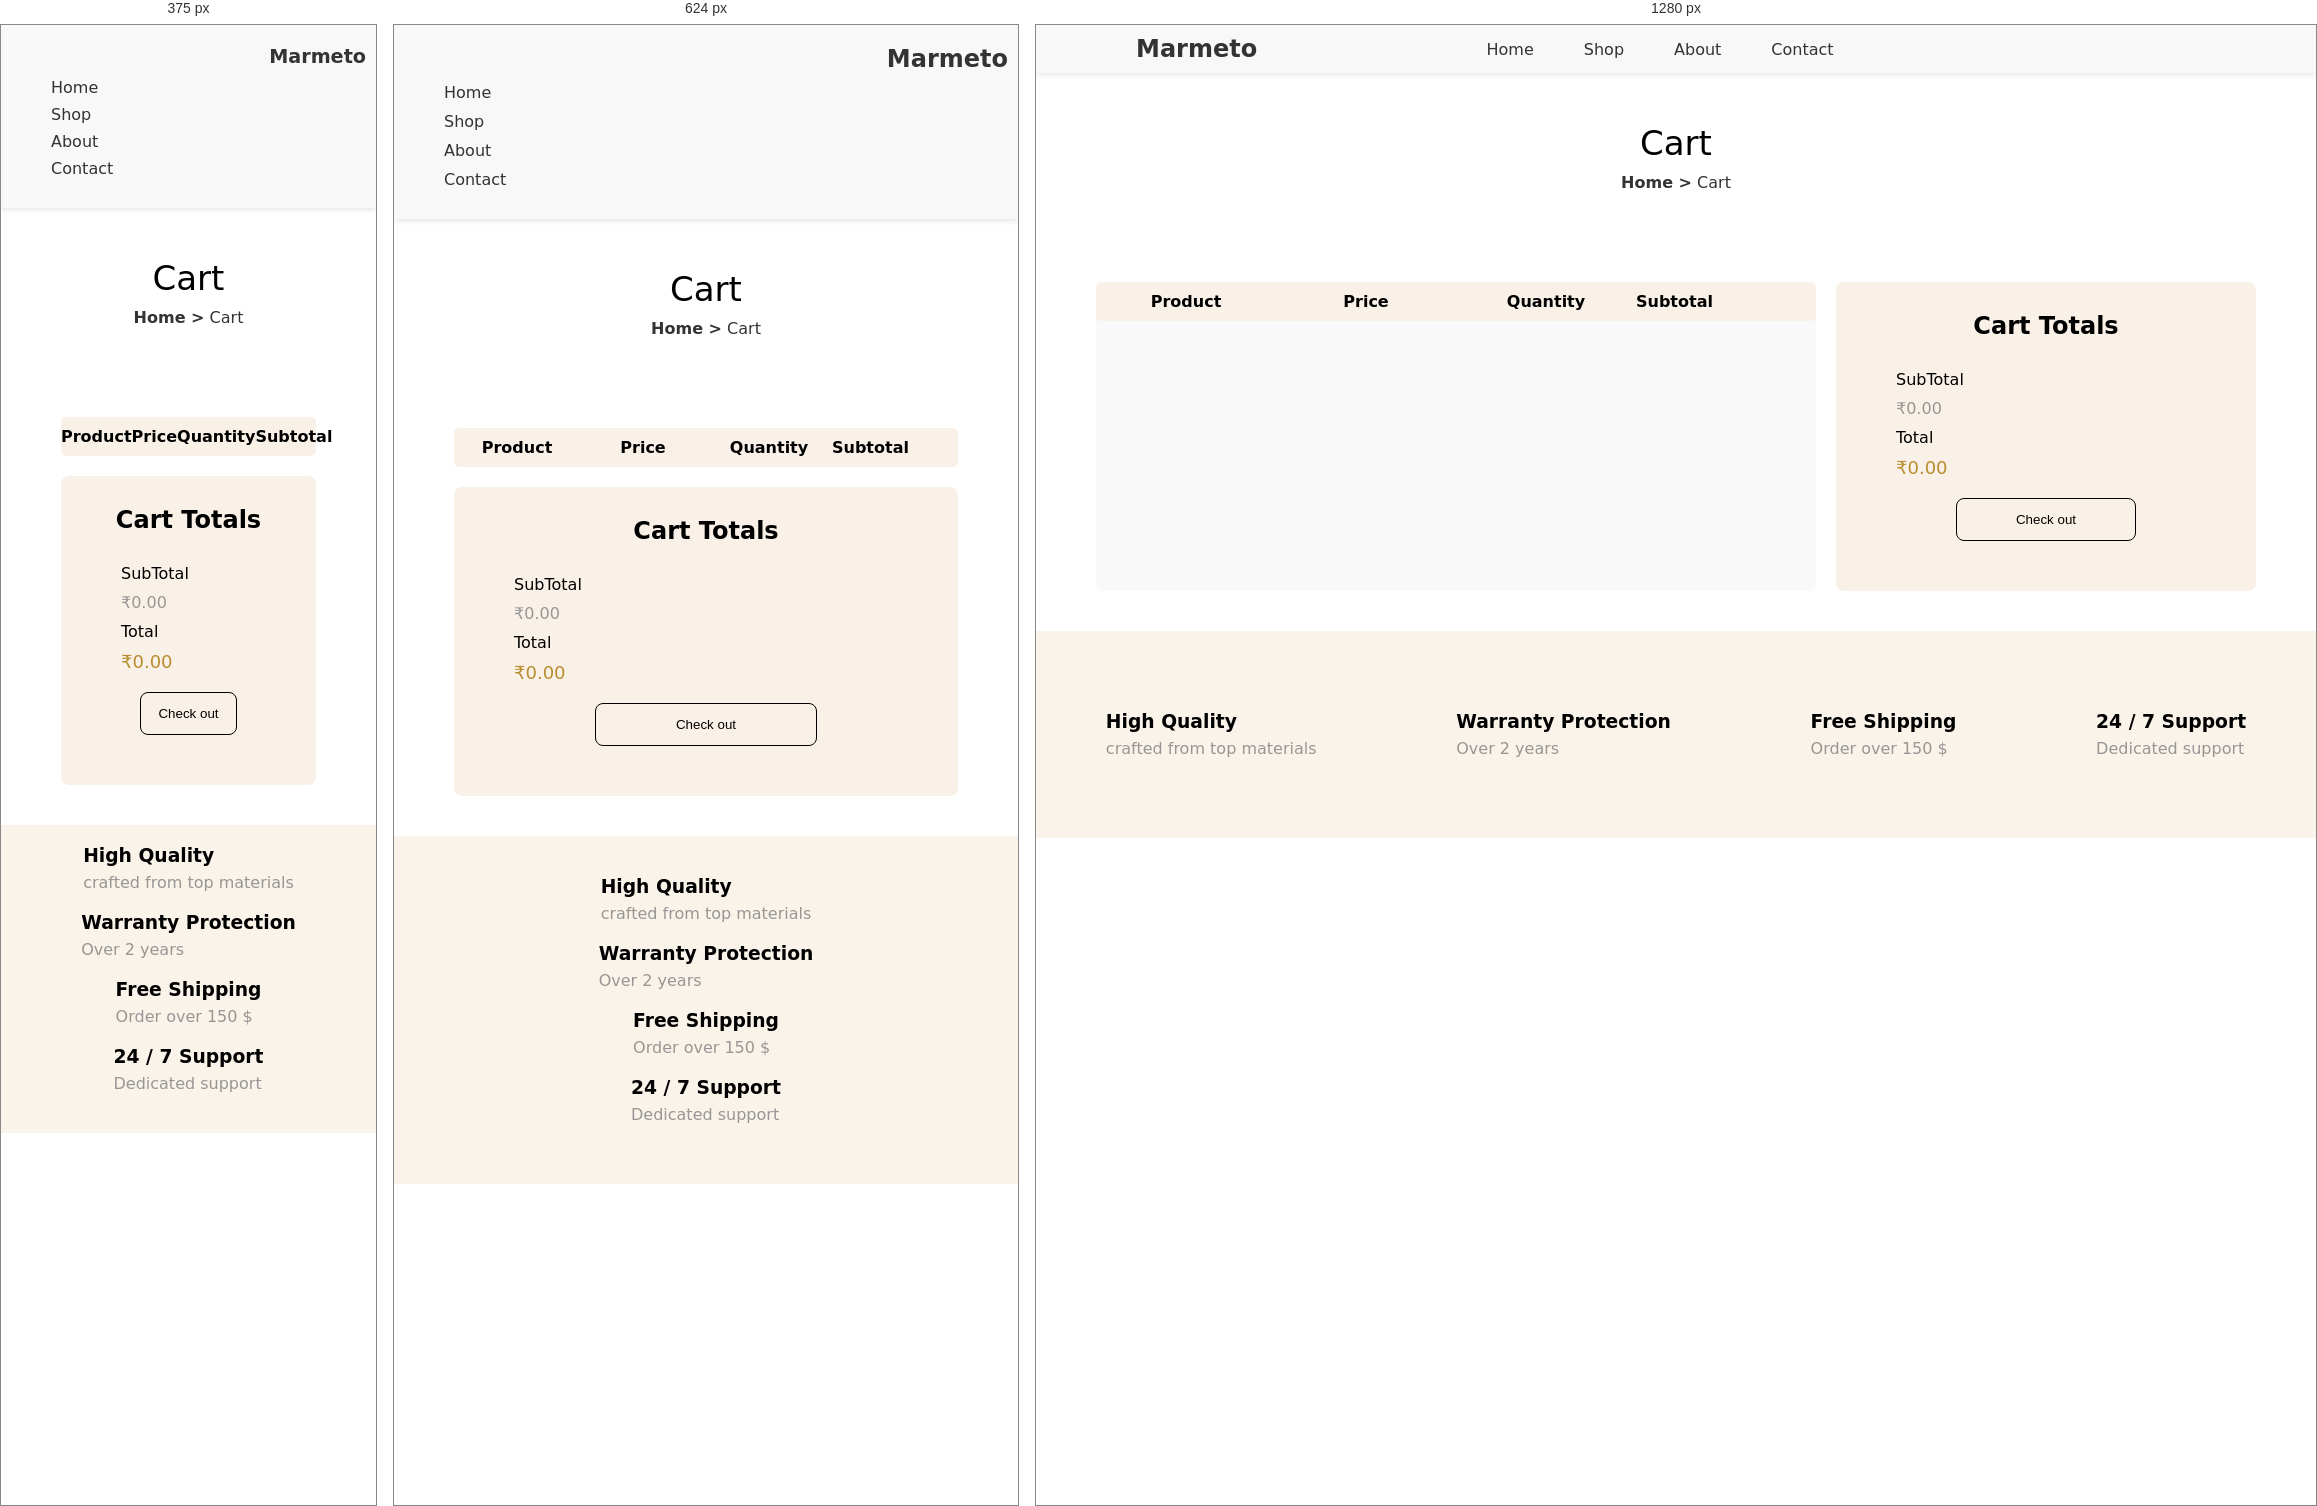
Rendered at 375 px, 624 px and 1280 px, left to right.

<!-- file: index.html -->
<!DOCTYPE html>
<html lang="en">
  <head>
    <meta charset="UTF-8" />
    <meta name="viewport" content="width=device-width, initial-scale=1.0" />
    <link rel="stylesheet" href="./style.css" />

    <title>Marmeto | Ecommerce</title>
  </head>

  <body>
    <!-- Your code goes here -->
    <div class="main-container">
      <nav class="nav">
        <div class="nav_container">
          <div class="left-header">
            <img src="./assets/Meubel House_Logos-05.png" alt="" />
            <h1>Marmeto</h1>
          </div>
          <div>
            <ul class="nav_list">
              <li class="nav_item"><a href="#" class="nav_link">Home</a></li>
              <li class="nav_item"><a href="#" class="nav_link">Shop</a></li>
              <li class="nav_item"><a href="#" class="nav_link">About</a></li>
              <li class="nav_item"><a href="#" class="nav_link">Contact</a></li>
            </ul>
          </div>
          <div class="right-header">
            <img src="./assets/akar-icons_search.png" alt="" />
            <img src="./assets/akar-icons_heart.png" alt="" />
            <img src="./assets/ant-design_shopping-cart-outlined.png" alt="" />
          </div>
        </div>
      </nav>
      <div class="div1">
        <div class="hero">
          <div class="hero-content">
            <img src="./assets/Meubel House_Logos-05.png" alt="" />
            <p>Cart</p>
          </div>
          <div class="hero-cart">
            <p><b>Home ></b> <span>Cart</span></p>
          </div>
        </div>
      </div>
      <div class="div2">
        <div class="cart">
          <div class="cart-left">
            <div id="cart-items" class="cart-items">
              <ul class="cart-header">
                <li>Product</li>
                <li>Price</li>
                <li>Quantity</li>
                <li>Subtotal</li>
              </ul>
            </div>
            <div id="cart-item-list"></div>
          </div>
          <div class="cart-right">
            <h2>Cart Totals</h2>
            <div class="cart-total">
              <p>SubTotal</p>
              <p id="subtotal">₹0.00</p>
              <p>Total</p>
              <p id="total">₹0.00</p>
            </div>
            <button id="checkout-btn">Check out</button>
          </div>
        </div>
      </div>
      <footer>
        <div class="footer">
          <div class="footer-items">
            <div><img src="./assets/trophy 1.png" alt="" /></div>
            <div>
              <h3>High Quality</h3>
              <p class="subject">crafted from top materials</p>
            </div>
          </div>
          <div class="footer-items">
            <div><img src="./assets/guarantee.png" alt="" /></div>
            <div>
              <h3>Warranty Protection</h3>
              <p class="subject">Over 2 years</p>
            </div>
          </div>
          <div class="footer-items">
            <div><img src="./assets/shipping.png" alt="" /></div>
            <div>
              <h3>Free Shipping</h3>
              <p class="subject">Order over 150 $</p>
            </div>
          </div>
          <div class="footer-items">
            <div><img src="./assets/customer-support.png" alt="" /></div>
            <div>
              <h3>24 / 7 Support</h3>
              <p class="subject">Dedicated support</p>
            </div>
          </div>
        </div>
      </footer>
    </div>

    <script src="./script.js"></script>
  </body>
</html>


/* @media block from style.css */
@media (max-width: 768px) {
  .nav_container {
    flex-direction: column;
    align-items: flex-start;
    padding: 10px;
  }

  .left-header {
    justify-content: space-between;
    width: 100%;
  }

  .nav_list {
    flex-direction: column;
    gap: 10px;
    width: 100%;
    margin-top: 10px;
  }

  .nav_list .nav_item {
    text-align: left;
  }

  .right-header {
    justify-content: flex-end;
    width: 100%;
    margin-top: 10px;
  }
}

/* @media block from style.css */
@media (max-width: 480px) {
  .left-header h1 {
    font-size: 1.2rem;
  }

  .nav_list {
    gap: 8px;
  }

  .right-header img {
    width: 20px;
  }
}

/* @media block from style.css */
@media (max-width: 768px) {
  .hero h1 {
    font-size: 1.5rem;
  }

  .hero img {
    max-width: 80px;
  }
}

/* @media block from style.css */
@media (max-width: 768px) {
  .cart-header,
  .item-details {
    grid-template-columns: 1.5fr 1fr 1fr 1fr;
  }

  .item-price,
  .item-subtotal {
    font-size: 14px;
  }

  .item-quantity {
    max-width: 50px;
  }
}

/* @media block from style.css */
@media (max-width: 768px) {
  .cart {
    flex-direction: column;
  }

  .cart-left,
  .cart-right {
    flex: none;
    width: 100%;
  }
}

/* @media block from style.css */
@media (max-width: 768px) {
  .footer {
    padding: 40px 10px;
    flex-direction: column;
  }

  .footer-items {
    max-width: none;
    margin-bottom: 20px;
  }
}

/* @media block from style.css */
@media (max-width: 480px) {
  .footer {
    padding: 20px 5px;
  }

  .footer-items img {
    width: 50px;
  }
}